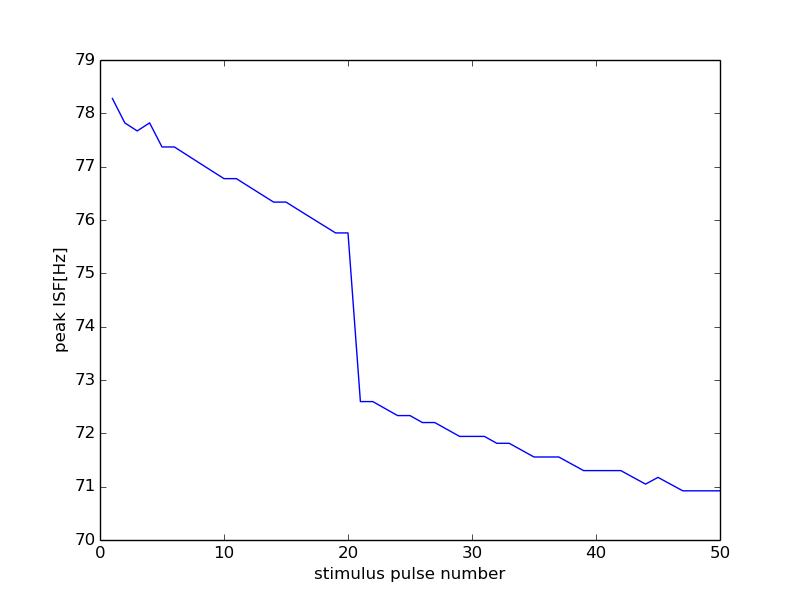

Source data for this figure (header and first rows):
28000, 13500
0, 0
1, 78.28
2, 77.82
3, 77.67
4, 77.82
5, 77.37
6, 77.37
7, 77.22
8, 77.07
9, 76.92
10, 76.78
11, 76.78
12, 76.63
13, 76.48
14, 76.34
15, 76.34
16, 76.19
17, 76.05
18, 75.9
19, 75.76
20, 75.76
21, 72.6
22, 72.6
23, 72.46
24, 72.33
25, 72.33
26, 72.2
27, 72.2
28, 72.07
29, 71.94
30, 71.94
31, 71.94
32, 71.81
33, 71.81
34, 71.68
35, 71.56
36, 71.56
37, 71.56
38, 71.43
39, 71.3
40, 71.3
41, 71.3
42, 71.3
43, 71.17
44, 71.05
45, 71.17
46, 71.05
47, 70.92
48, 70.92
49, 70.92
50, 70.92
